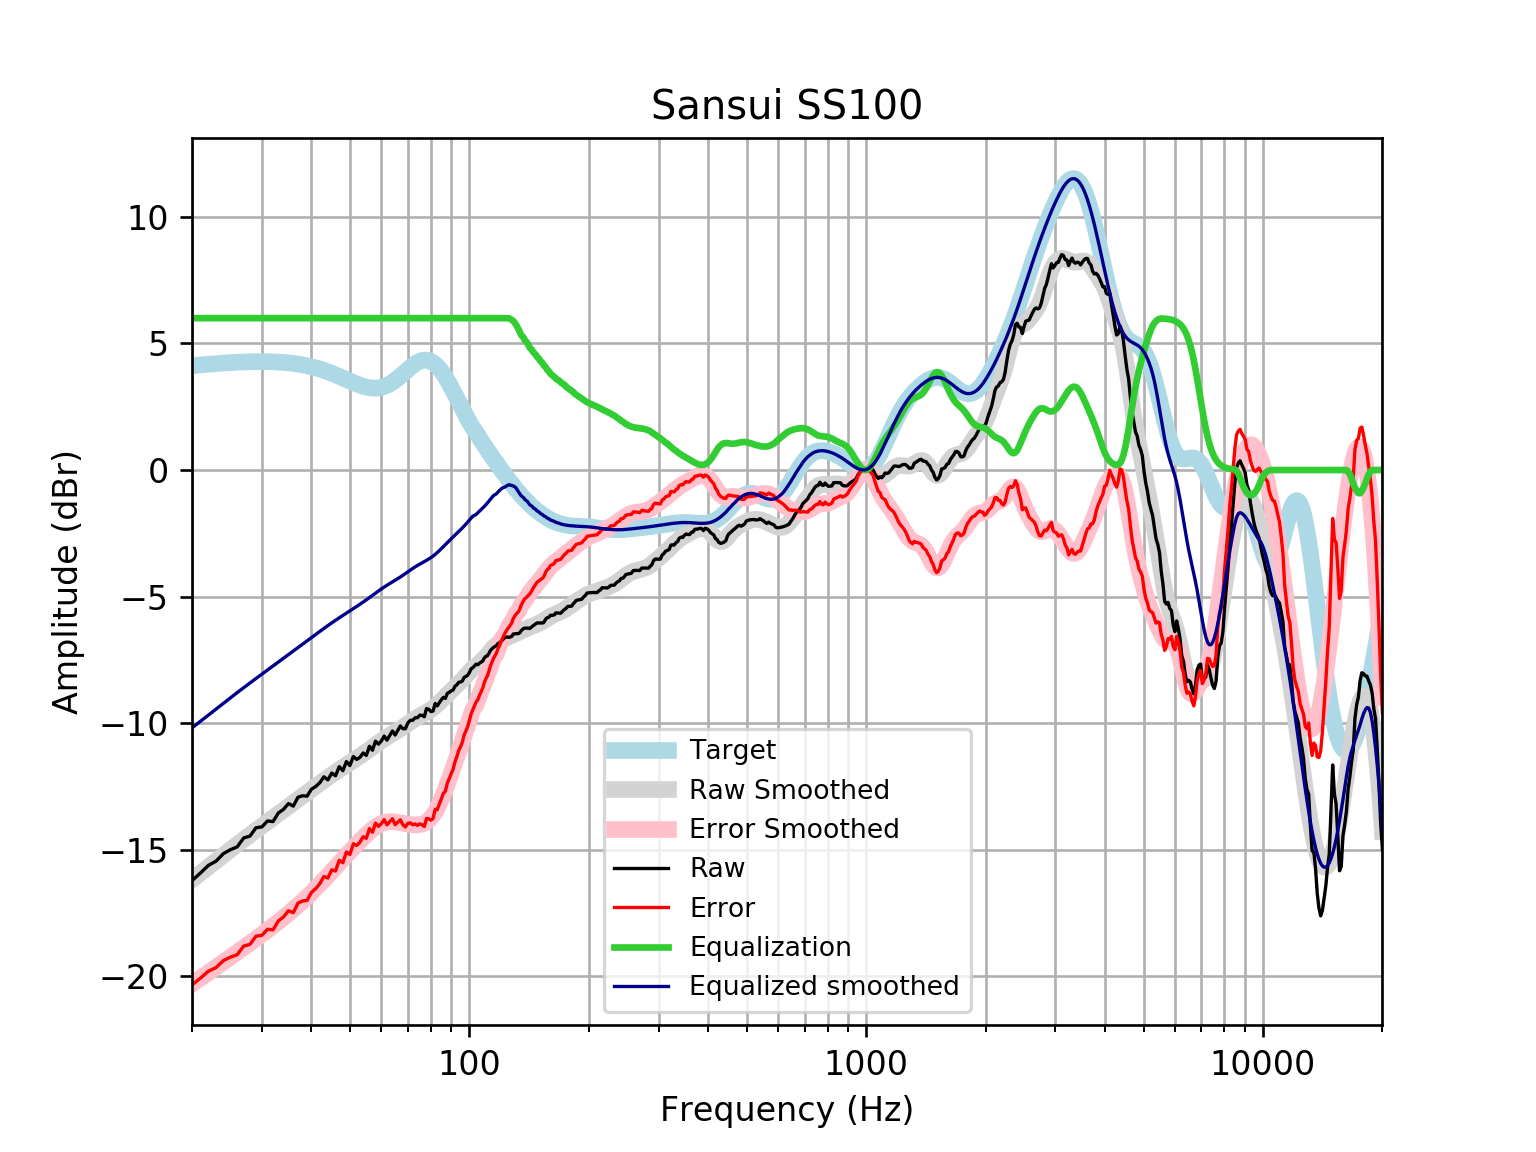

The data file committed next to this chart (first rows):
frequency, raw, error, smoothed, error_smoothed, equalization, equalized_raw, equalized_smoothed, target
20, -16.22, -20.34, -16.19, -20.31, 6, -10.22, -10.19, 4.121
21, -15.92, -20.07, -15.93, -20.08, 6.0, -9.922, -9.927, 4.152
22, -15.62, -19.8, -15.68, -19.86, 6.0, -9.62, -9.678, 4.18
23, -15.45, -19.66, -15.44, -19.65, 6, -9.451, -9.44, 4.205
24, -15.15, -19.38, -15.21, -19.44, 6, -9.153, -9.213, 4.227
25, -15, -19.24, -15, -19.24, 6, -9, -8.997, 4.245
26, -14.89, -19.15, -14.79, -19.05, 6.0, -8.888, -8.793, 4.259
27, -14.54, -18.81, -14.6, -18.87, 6.0, -8.537, -8.598, 4.271
28, -14.46, -18.74, -14.41, -18.69, 6.0, -8.463, -8.413, 4.278
29, -14.13, -18.41, -14.24, -18.52, 6, -8.132, -8.235, 4.283
30, -14.1, -18.38, -14.06, -18.35, 6.0, -8.101, -8.064, 4.284
31, -13.86, -18.14, -13.9, -18.18, 6, -7.864, -7.899, 4.281
32, -13.89, -18.17, -13.74, -18.02, 6, -7.89, -7.74, 4.275
33, -13.55, -17.82, -13.59, -17.85, 6.0, -7.55, -7.586, 4.265
34, -13.41, -17.66, -13.44, -17.69, 6, -7.408, -7.437, 4.251
35, -13.18, -17.41, -13.29, -17.53, 6, -7.178, -7.292, 4.233
36, -13.28, -17.49, -13.15, -17.36, 6, -7.278, -7.152, 4.211
37, -12.92, -17.11, -13.01, -17.2, 6.0, -6.925, -7.015, 4.185
38, -12.87, -17.03, -12.88, -17.04, 6, -6.871, -6.881, 4.155
39, -12.88, -17, -12.75, -16.87, 6.0, -6.885, -6.75, 4.12
40, -12.61, -16.69, -12.62, -16.7, 6, -6.607, -6.621, 4.08
41, -12.5, -16.54, -12.5, -16.53, 6, -6.504, -6.496, 4.037
42, -12.35, -16.34, -12.37, -16.36, 6, -6.351, -6.375, 3.989
43, -12.12, -16.06, -12.26, -16.19, 6.0, -6.12, -6.258, 3.937
44, -12.24, -16.12, -12.15, -16.03, 6.0, -6.241, -6.146, 3.881
45, -11.97, -15.8, -12.04, -15.86, 6, -5.972, -6.039, 3.823
46, -12.08, -15.84, -11.94, -15.7, 6.0, -6.08, -5.936, 3.762
47, -11.72, -15.42, -11.84, -15.54, 6.0, -5.718, -5.838, 3.7
48, -11.88, -15.52, -11.74, -15.38, 6.0, -5.879, -5.743, 3.636
49, -11.52, -15.09, -11.65, -15.22, 6, -5.517, -5.652, 3.574
50, -11.68, -15.19, -11.56, -15.07, 6, -5.677, -5.563, 3.512
51, -11.32, -14.77, -11.48, -14.93, 6, -5.316, -5.476, 3.454
52, -11.43, -14.83, -11.39, -14.79, 6, -5.434, -5.39, 3.4
53, -11.35, -14.7, -11.3, -14.66, 6, -5.352, -5.303, 3.351
54, -11.18, -14.49, -11.22, -14.53, 6.0, -5.179, -5.216, 3.31
55, -11.28, -14.55, -11.13, -14.41, 6.0, -5.275, -5.128, 3.276
56, -10.91, -14.17, -11.04, -14.29, 6, -4.913, -5.039, 3.253
57, -11.07, -14.31, -10.95, -14.19, 6, -5.071, -4.95, 3.239
58, -10.71, -13.95, -10.86, -14.1, 6.0, -4.712, -4.862, 3.237
59, -10.83, -14.08, -10.78, -14.03, 6, -4.832, -4.778, 3.246
60, -10.71, -13.97, -10.7, -13.97, 6, -4.706, -4.698, 3.268
61, -10.51, -13.81, -10.62, -13.93, 6, -4.511, -4.623, 3.301
62, -10.67, -14.02, -10.55, -13.9, 6.0, -4.672, -4.552, 3.346
63, -10.49, -13.89, -10.49, -13.89, 6.0, -4.491, -4.486, 3.402
64, -10.31, -13.78, -10.42, -13.89, 6, -4.31, -4.421, 3.468
65, -10.47, -14.01, -10.36, -13.9, 6, -4.471, -4.357, 3.542
66, -10.29, -13.91, -10.29, -13.92, 6, -4.29, -4.293, 3.622
67, -10.11, -13.82, -10.23, -13.94, 6, -4.112, -4.227, 3.707
68, -10.22, -14.01, -10.16, -13.96, 6, -4.219, -4.159, 3.796
69, -10.22, -14.1, -10.09, -13.97, 6, -4.219, -4.09, 3.884
70, -9.988, -13.96, -10.02, -13.99, 6.0, -3.988, -4.021, 3.97
71, -9.888, -13.94, -9.953, -14, 6.0, -3.888, -3.953, 4.053
72, -9.888, -14.02, -9.888, -14.01, 6, -3.888, -3.888, 4.128
73, -9.787, -13.98, -9.827, -14.02, 6.0, -3.787, -3.827, 4.195
74, -9.787, -14.04, -9.77, -14.02, 6, -3.787, -3.77, 4.251
75, -9.686, -13.98, -9.717, -14.01, 6, -3.686, -3.717, 4.295
76, -9.69, -14.01, -9.667, -13.99, 6, -3.69, -3.667, 4.325
77, -9.747, -14.09, -9.619, -13.95, 6, -3.747, -3.619, 4.341
78, -9.425, -13.77, -9.569, -13.91, 6, -3.425, -3.569, 4.34
79, -9.454, -13.78, -9.518, -13.84, 6, -3.454, -3.518, 4.324
... 553 more rows
